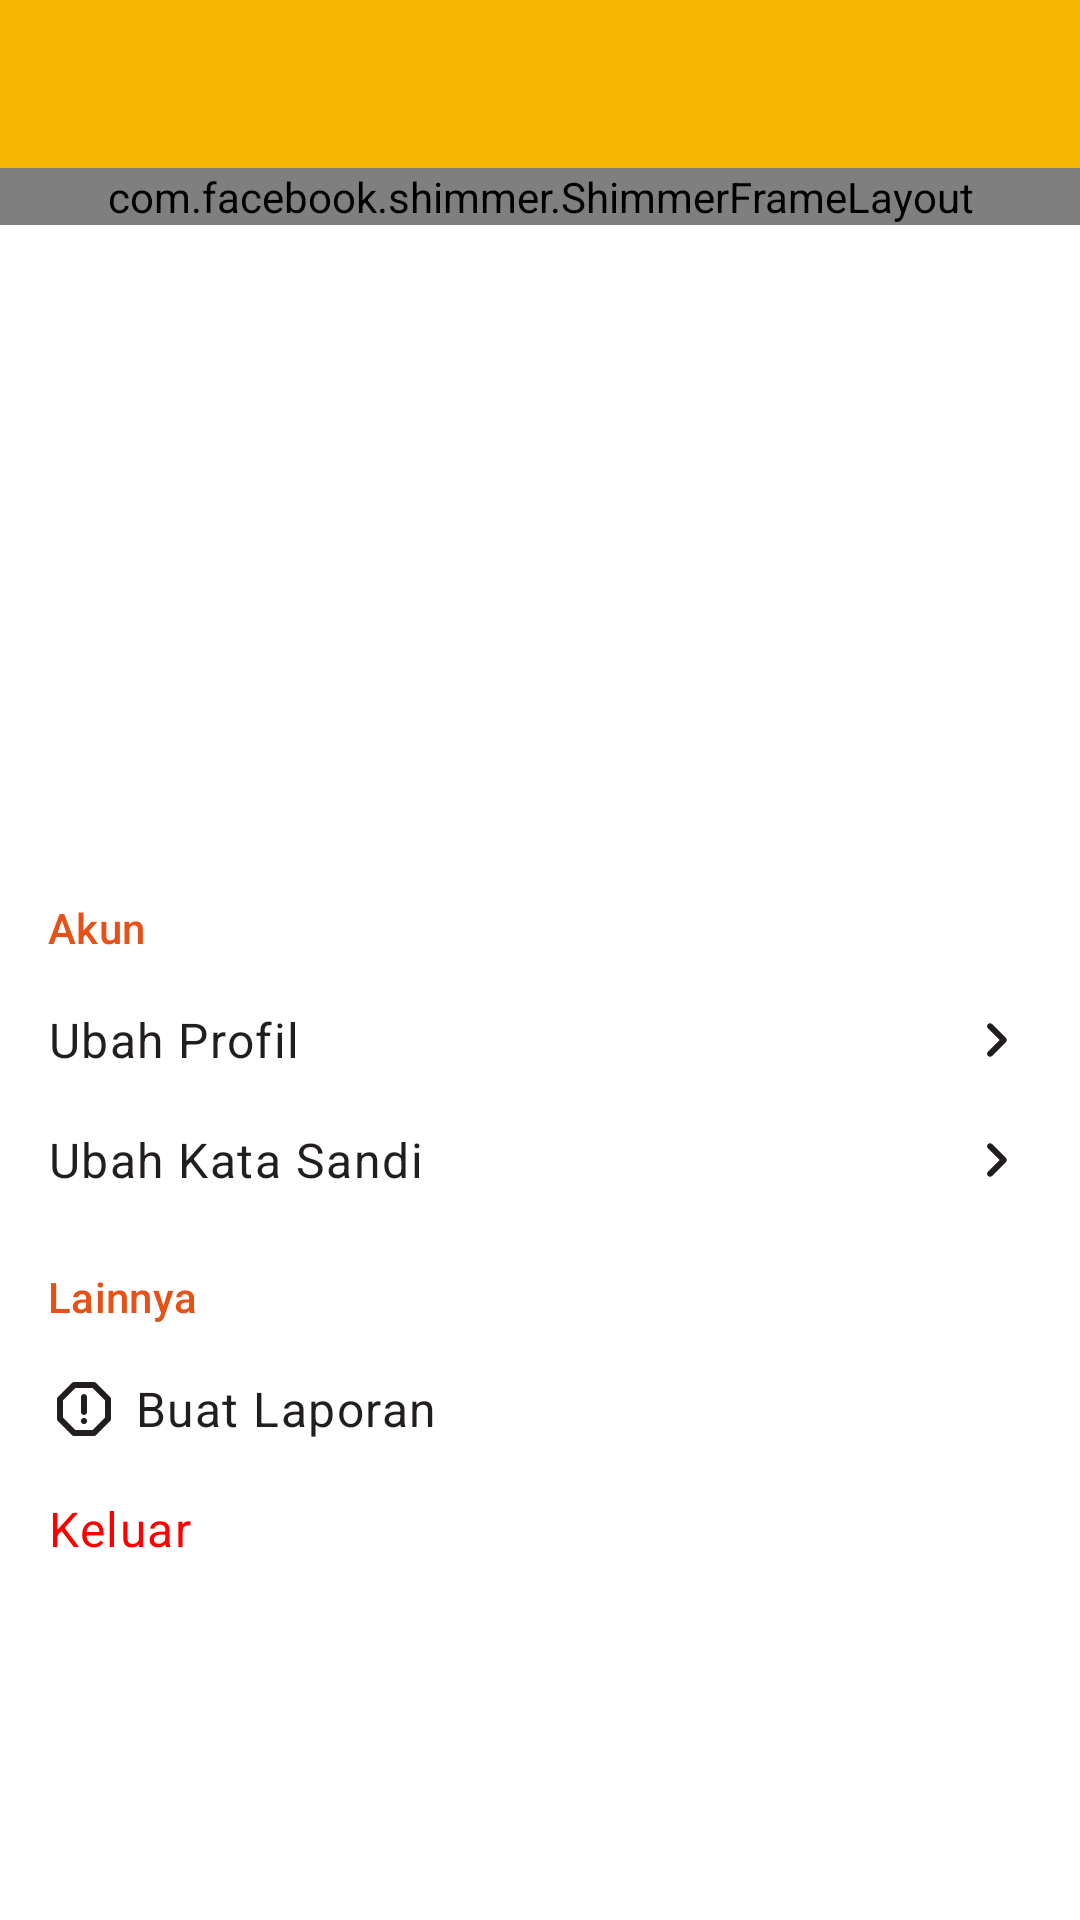

Android layout source for this screen:
<!-- AndroidManifest.xml: application theme Theme.Kelilink -->
<!-- res/layout/activity_profile.xml -->
<?xml version="1.0" encoding="utf-8"?>
<androidx.coordinatorlayout.widget.CoordinatorLayout xmlns:android="http://schemas.android.com/apk/res/android"
    xmlns:app="http://schemas.android.com/apk/res-auto"
    xmlns:tools="http://schemas.android.com/tools"
    android:layout_width="match_parent"
    android:layout_height="match_parent"
    tools:context=".features.profile.ProfileActivity">

    <com.google.android.material.appbar.AppBarLayout
        android:layout_width="match_parent"
        android:layout_height="wrap_content"
        app:liftOnScroll="true">

        <com.google.android.material.appbar.MaterialToolbar
            android:id="@+id/p_toolbar"
            android:layout_width="match_parent"
            android:layout_height="?actionBarSize"/>

    </com.google.android.material.appbar.AppBarLayout>

   <androidx.core.widget.NestedScrollView
       android:layout_width="match_parent"
       android:layout_height="match_parent"
       app:layout_behavior="com.google.android.material.appbar.AppBarLayout$ScrollingViewBehavior">

       <androidx.constraintlayout.widget.ConstraintLayout
           android:layout_width="match_parent"
           android:layout_height="match_parent">

           <include
               android:id="@+id/p_layout_profile"
               layout="@layout/content_profile_info"
               android:layout_width="match_parent"
               android:layout_height="wrap_content"
               android:visibility="invisible"
               app:layout_constraintTop_toTopOf="parent" />

           <TextView
               android:id="@+id/p_tv_title_account"
               android:layout_width="wrap_content"
               android:layout_height="wrap_content"
               android:layout_marginHorizontal="@dimen/margin_layout"
               android:text="@string/title_account"
               android:textAppearance="@style/TextAppearance.Kelilink.Subtitle2"
               android:textColor="@color/orange"
               app:layout_constraintStart_toStartOf="parent"
               android:layout_marginTop="@dimen/margin_layout_more"
               app:layout_constraintTop_toBottomOf="@+id/p_layout_profile"/>

           <TextView
               android:id="@+id/p_btn_edit_profile"
               android:layout_width="match_parent"
               android:layout_marginTop="@dimen/margin_component"
               android:textAppearance="@style/TextAppearance.Kelilink.Body1"
               android:text="@string/menu_edit_profile"
               android:gravity="center_vertical"
               android:paddingHorizontal="@dimen/margin_layout"
               android:layout_height="@dimen/button_menu"
               app:layout_constraintTop_toBottomOf="@+id/p_tv_title_account"
               app:drawableEndCompat="@drawable/ic_next" />

           <TextView
               android:id="@+id/p_btn_edit_password"
               android:layout_width="match_parent"
               android:textAppearance="@style/TextAppearance.Kelilink.Body1"
               android:text="@string/menu_edit_password"
               android:gravity="center_vertical"
               android:paddingHorizontal="@dimen/margin_layout"
               android:layout_height="@dimen/button_menu"
               app:layout_constraintTop_toBottomOf="@+id/p_btn_edit_profile"
               app:drawableEndCompat="@drawable/ic_next" />

           <TextView
               android:id="@+id/p_tv_title_other"
               android:layout_width="wrap_content"
               android:layout_height="wrap_content"
               android:layout_marginHorizontal="@dimen/margin_layout"
               android:text="@string/title_other"
               android:textAppearance="@style/TextAppearance.Kelilink.Subtitle2"
               android:textColor="@color/orange"
               app:layout_constraintStart_toStartOf="parent"
               app:layout_constraintTop_toBottomOf="@id/p_btn_edit_password"
               android:layout_marginTop="@dimen/margin_layout" />

           <TextView
               android:id="@+id/p_btn_report"
               android:layout_width="match_parent"
               android:layout_marginTop="@dimen/margin_component"
               android:textAppearance="@style/TextAppearance.Kelilink.Body1"
               android:text="@string/menu_report"
               android:gravity="center_vertical"
               android:paddingHorizontal="@dimen/margin_layout"
               android:layout_height="@dimen/button_menu"
               android:drawablePadding="@dimen/margin_component_small"
               app:layout_constraintTop_toBottomOf="@+id/p_tv_title_other"
               app:drawableStartCompat="@drawable/ic_report" />

           <TextView
               android:id="@+id/p_btn_logout"
               android:layout_width="match_parent"
               android:layout_height="@dimen/button_menu"
               android:drawablePadding="@dimen/margin_component_small"
               android:gravity="center_vertical"
               android:paddingHorizontal="@dimen/margin_layout"
               android:text="@string/menu_logout"
               android:textAppearance="@style/TextAppearance.Kelilink.Body1"
               android:textColor="@color/red"
               app:drawableStartCompat="@drawable/ic_exit"
               app:drawableTint="@color/red"
               app:layout_constraintTop_toBottomOf="@+id/p_btn_report"/>

           <include
               android:id="@+id/p_loading"
               layout="@layout/placeholder_profile"
               android:layout_width="match_parent"
               android:layout_height="wrap_content"
               app:layout_constraintTop_toTopOf="parent" />

       </androidx.constraintlayout.widget.ConstraintLayout>

   </androidx.core.widget.NestedScrollView>

</androidx.coordinatorlayout.widget.CoordinatorLayout>
<!-- res/layout/content_profile_info.xml (included above) -->
<?xml version="1.0" encoding="utf-8"?>
<androidx.constraintlayout.widget.ConstraintLayout xmlns:android="http://schemas.android.com/apk/res/android"
    android:layout_width="match_parent"
    android:layout_height="wrap_content"
    xmlns:app="http://schemas.android.com/apk/res-auto"
    xmlns:tools="http://schemas.android.com/tools">

    <ImageView
        android:id="@+id/cp_iv_profile"
        android:layout_width="@dimen/image_view_item_store"
        android:layout_height="@dimen/image_view_item_store"
        android:src="@drawable/ic_photo_profile"
        app:layout_constraintEnd_toEndOf="parent"
        android:layout_marginTop="@dimen/margin_layout_more"
        app:layout_constraintStart_toStartOf="parent"
        app:layout_constraintTop_toTopOf="parent"
        android:contentDescription="@string/content_description_icon"/>

    <TextView
        android:id="@+id/cp_tv_name"
        android:layout_width="wrap_content"
        android:layout_height="wrap_content"
        android:textAppearance="@style/TextAppearance.Kelilink.Heading6"
        android:layout_marginTop="@dimen/margin_component_extra"
        app:layout_constraintEnd_toEndOf="parent"
        app:layout_constraintStart_toStartOf="parent"
        app:layout_constraintTop_toBottomOf="@+id/cp_iv_profile" />

    <TextView
        android:id="@+id/cp_tv_phone_number"
        android:layout_width="wrap_content"
        android:layout_height="wrap_content"
        android:textAppearance="@style/TextAppearance.Kelilink.Caption"
        style="@style/TextColorGray"
        app:layout_constraintEnd_toEndOf="parent"
        app:layout_constraintStart_toStartOf="parent"
        android:layout_marginTop="@dimen/margin_component_small"
        app:layout_constraintTop_toBottomOf="@id/cp_tv_name" />

    <TextView
        android:id="@+id/cp_tv_email"
        android:layout_width="wrap_content"
        android:layout_height="wrap_content"
        android:textAppearance="@style/TextAppearance.Kelilink.Caption"
        style="@style/TextColorGray"
        app:layout_constraintEnd_toEndOf="parent"
        app:layout_constraintStart_toStartOf="parent"
        android:layout_marginTop="@dimen/margin_component_small"
        app:layout_constraintTop_toBottomOf="@id/cp_tv_phone_number" />

</androidx.constraintlayout.widget.ConstraintLayout>
<!-- res/layout/placeholder_profile.xml (included above) -->
<?xml version="1.0" encoding="utf-8"?>
<com.facebook.shimmer.ShimmerFrameLayout xmlns:android="http://schemas.android.com/apk/res/android"
    xmlns:tools="http://schemas.android.com/tools"
    android:layout_width="match_parent"
    android:layout_height="wrap_content"
    xmlns:app="http://schemas.android.com/apk/res-auto">

    <androidx.constraintlayout.widget.ConstraintLayout
        android:layout_width="match_parent"
        android:layout_height="match_parent">

        <androidx.constraintlayout.widget.Guideline
            android:id="@+id/p_guideline1"
            android:layout_width="wrap_content"
            android:layout_height="wrap_content"
            app:layout_constraintGuide_percent="0.3"
            android:orientation="vertical"/>

        <androidx.constraintlayout.widget.Guideline
            android:id="@+id/p_guideline2"
            android:layout_width="wrap_content"
            android:layout_height="wrap_content"
            app:layout_constraintGuide_percent="0.7"
            android:orientation="vertical"/>

        <androidx.constraintlayout.widget.Guideline
            android:id="@+id/p_guideline3"
            android:layout_width="wrap_content"
            android:layout_height="wrap_content"
            app:layout_constraintGuide_percent="0.2"
            android:orientation="vertical"/>

        <androidx.constraintlayout.widget.Guideline
            android:id="@+id/p_guideline4"
            android:layout_width="wrap_content"
            android:layout_height="wrap_content"
            app:layout_constraintGuide_percent="0.8"
            android:orientation="vertical"/>

        <ImageView
            android:id="@+id/p_iv_profile"
            android:layout_width="@dimen/image_view_item_store"
            android:layout_height="@dimen/image_view_item_store"
            android:src="@drawable/shimmer_placeholder_oval"
            app:layout_constraintEnd_toEndOf="parent"
            android:layout_marginTop="@dimen/margin_layout_more"
            app:layout_constraintStart_toStartOf="parent"
            app:layout_constraintTop_toTopOf="parent"
            tools:ignore="ContentDescription" />

        <TextView
            android:id="@+id/p_tv_name"
            android:layout_width="0dp"
            android:layout_height="wrap_content"
            android:layout_marginTop="@dimen/margin_component_extra"
            android:background="@drawable/shimmer_placeholder"
            android:textAppearance="@style/TextAppearance.Kelilink.Heading6"
            app:layout_constraintEnd_toStartOf="@+id/p_guideline2"
            app:layout_constraintStart_toStartOf="@+id/p_guideline1"
            app:layout_constraintTop_toBottomOf="@+id/p_iv_profile" />

        <TextView
            android:id="@+id/p_tv_phone_number"
            android:layout_width="0dp"
            android:layout_height="wrap_content"
            android:layout_marginTop="@dimen/margin_component_small"
            android:background="@drawable/shimmer_placeholder"
            android:textAppearance="@style/TextAppearance.Kelilink.Caption"
            app:layout_constraintEnd_toStartOf="@+id/p_guideline4"
            app:layout_constraintStart_toStartOf="@+id/p_guideline3"
            app:layout_constraintTop_toBottomOf="@id/p_tv_name" />

        <TextView
            android:id="@+id/p_tv_email"
            android:layout_width="0dp"
            android:layout_height="wrap_content"
            android:layout_marginTop="@dimen/margin_component_small"
            android:textAppearance="@style/TextAppearance.Kelilink.Caption"
            android:background="@drawable/shimmer_placeholder"
            app:layout_constraintEnd_toStartOf="@+id/p_guideline2"
            app:layout_constraintStart_toStartOf="@+id/p_guideline1"
            app:layout_constraintTop_toBottomOf="@id/p_tv_phone_number" />

    </androidx.constraintlayout.widget.ConstraintLayout>


</com.facebook.shimmer.ShimmerFrameLayout>
<!-- resources referenced by this layout -->
<resources>
  <color name="orange">#E55116</color>
  <color name="red">#FF0000</color>
  <dimen name="button_menu">40dp</dimen>
  <dimen name="image_view_item_store">90dp</dimen>
  <dimen name="margin_component">8dp</dimen>
  <dimen name="margin_component_extra">20dp</dimen>
  <dimen name="margin_component_small">5dp</dimen>
  <dimen name="margin_layout">16dp</dimen>
  <dimen name="margin_layout_more">32dp</dimen>
  <!-- drawable shimmer_placeholder (drawable) -->
  <?xml version="1.0" encoding="utf-8"?>
  <shape xmlns:android="http://schemas.android.com/apk/res/android"
      android:shape="rectangle">
      <solid android:color="@color/shimmer_placeholder"/>
      <corners android:radius="@dimen/corner_button"/>
  </shape>
  <!-- drawable shimmer_placeholder_oval (drawable) -->
  <?xml version="1.0" encoding="utf-8"?>
  <shape xmlns:android="http://schemas.android.com/apk/res/android"
      android:shape="oval">
      <solid android:color="@color/shimmer_placeholder"/>
  </shape>
  <string name="content_description_icon">Ikon</string>
  <string name="menu_edit_password">Ubah Kata Sandi</string>
  <string name="menu_edit_profile">Ubah Profil</string>
  <string name="menu_logout">Keluar</string>
  <string name="menu_report">Buat Laporan</string>
  <string name="title_account">Akun</string>
  <string name="title_other">Lainnya</string>
  <style name="TextAppearance.Kelilink.Body1" parent="TextAppearance.MaterialComponents.Body1">
          <item name="android:textColor">@color/black</item>
          <item name="android:includeFontPadding">false</item>
      </style>
  <style name="TextAppearance.Kelilink.Caption" parent="TextAppearance.MaterialComponents.Caption">
          <item name="android:textColor">@color/black</item>
          <item name="android:includeFontPadding">false</item>
      </style>
  <style name="TextAppearance.Kelilink.Heading6" parent="TextAppearance.MaterialComponents.Headline6">
          <item name="android:textColor">@color/black</item>
          <item name="android:textSize">20sp</item>
          <item name="android:includeFontPadding">false</item>
      </style>
  <style name="TextAppearance.Kelilink.Subtitle2" parent="TextAppearance.MaterialComponents.Subtitle2">
          <item name="android:textColor">@color/black</item>
          <item name="android:includeFontPadding">false</item>
      </style>
  <style name="TextColorGray">
          <item name="android:textColor">@color/dark_gray</item>
      </style>
  <color name="black">#221E1F</color>
  <dimen name="image_view_profile">40dp</dimen>
  <color name="shimmer_placeholder">#DDDDDD</color>
  <dimen name="corner_button">8dp</dimen>
  <color name="dark_gray">#757575</color>
  <color name="yellow">#F7B700</color>
  <color name="white">#FFFFFFFF</color>
  <style name="ToolbarTheme" parent="Widget.AppCompat.Toolbar">
          <item name="android:textColor">@color/black</item>
          <item name="elevation">0dp</item>
      </style>
  <color name="text_hint">#757575</color>
  <style name="TextAppearance.Kelilink.Button" parent="TextAppearance.MaterialComponents.Button">
          <item name="android:textSize">14sp</item>
          <item name="android:textAllCaps">false</item>
          <item name="android:includeFontPadding">false</item>
      </style>
  <style name="MaterialAlertDialog.Kelilink.Title.Text" parent="MaterialAlertDialog.MaterialComponents.Title.Text">
          <item name="android:textAppearance">@style/TextAppearance.Kelilink.Heading6</item>
      </style>
  <style name="MaterialAlertDialog.Kelilink.Body.Text" parent="TextAppearance.MaterialComponents.Subtitle1">
          <item name="android:textAppearance">@style/TextAppearance.Kelilink.Body1</item>
      </style>
  <style name="Widget.Kellilink.Button.Dialog" parent="Widget.MaterialComponents.Button.TextButton.Dialog">
          <item name="android:textAllCaps">false</item>
      </style>
  <color name="gray">#B2B7BB</color>
</resources>
